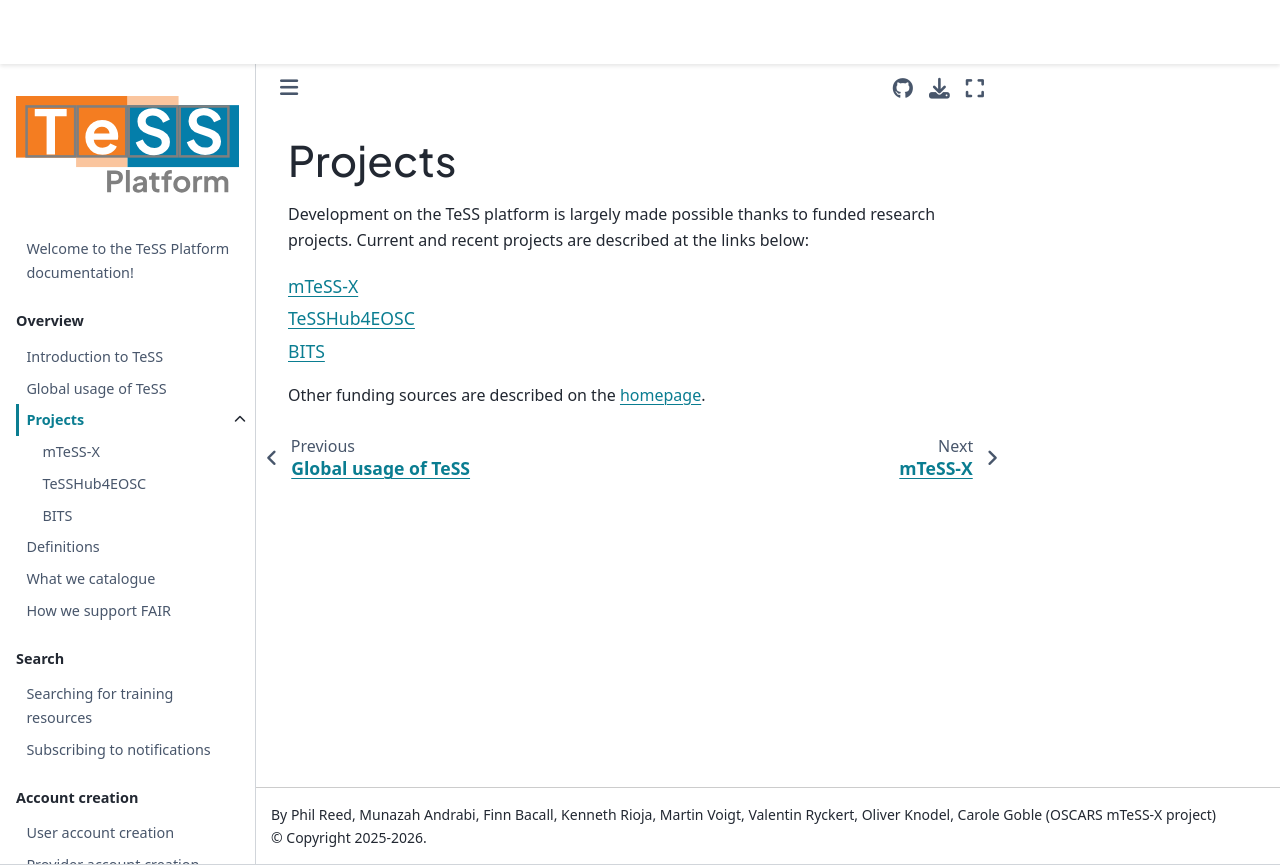

repository: ElixirTeSS/docs · page: overview/projects/index.html · generator: jekyll

# Projects

Development on the TeSS platform is largely made possible thanks to funded research projects. 
Current and recent projects are described at the links below:

```{tableofcontents}
```

Other funding sources are described on the [homepage](/index).
